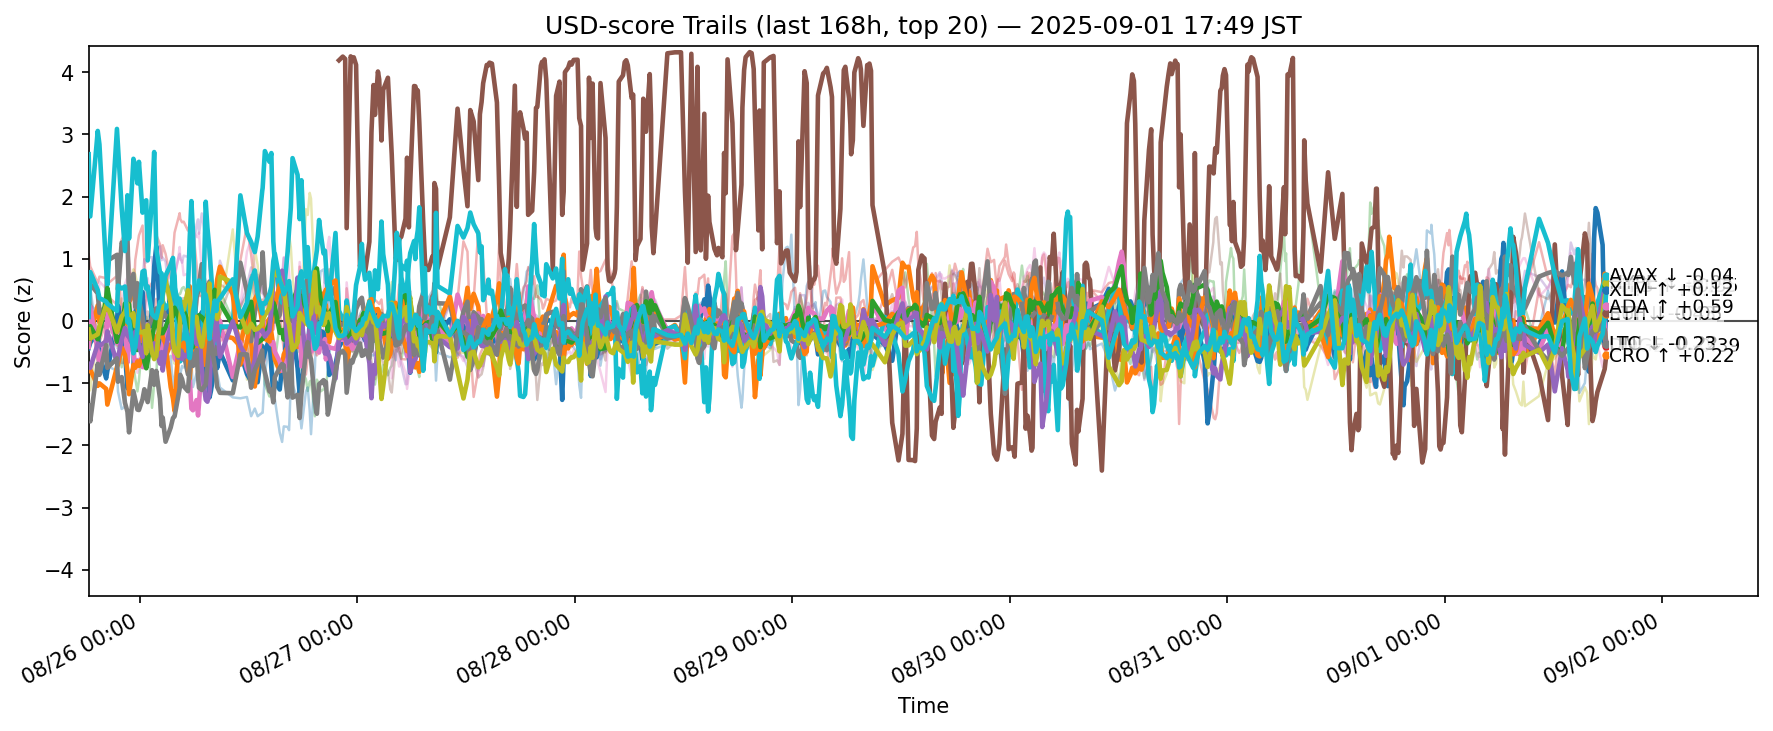

Data behind this chart, as committed beside it:
ts, side, symbol, score
2025-08-25 09:20:36.862641+00:00, usd, ADA, -0.4372
2025-08-25 09:20:36.862641+00:00, usd, AVAX, -0.414
2025-08-25 09:20:36.862641+00:00, usd, BCH, -0.2714
2025-08-25 09:20:36.862641+00:00, usd, BNB, 1.071
2025-08-25 09:20:36.862641+00:00, usd, BTC, -0.08548
2025-08-25 09:20:36.862641+00:00, usd, DOGE, -0.4149
2025-08-25 09:20:36.862641+00:00, usd, DOT, 0.03865
2025-08-25 09:20:36.862641+00:00, usd, ETH, 0.5032
2025-08-25 09:20:36.862641+00:00, usd, HBAR, -0.5988
2025-08-25 09:20:36.862641+00:00, usd, HYPE, 2.681
2025-08-25 09:20:36.862641+00:00, usd, LINK, 0.6999
2025-08-25 09:20:36.862641+00:00, usd, LTC, -0.8
2025-08-25 09:20:36.862641+00:00, usd, SHIB, -0.2818
2025-08-25 09:20:36.862641+00:00, usd, SOL, 0.1345
2025-08-25 09:20:36.862641+00:00, usd, SUI, -0.6989
2025-08-25 09:20:36.862641+00:00, usd, TON, 0.4106
2025-08-25 09:20:36.862641+00:00, usd, TRX, -0.1562
2025-08-25 09:20:36.862641+00:00, usd, UNI, -1.36
2025-08-25 09:20:36.862641+00:00, usd, XLM, -0.1388
2025-08-25 09:20:36.862641+00:00, usd, XRP, 0.06341
2025-08-25 09:31:04.595968+00:00, usd, ADA, -0.3536
2025-08-25 09:31:04.595968+00:00, usd, AVAX, -0.2192
2025-08-25 09:31:04.595968+00:00, usd, BCH, -0.31
2025-08-25 09:31:04.595968+00:00, usd, BNB, 0.8758
2025-08-25 09:31:04.595968+00:00, usd, BTC, 0.2495
2025-08-25 09:31:04.595968+00:00, usd, DOGE, 0.2237
2025-08-25 09:31:04.595968+00:00, usd, DOT, 0.01908
2025-08-25 09:31:04.595968+00:00, usd, ETH, 0.5939
2025-08-25 09:31:04.595968+00:00, usd, HBAR, -1.116
2025-08-25 09:31:04.595968+00:00, usd, HYPE, 1.68
2025-08-25 09:31:04.595968+00:00, usd, LINK, 0.5496
2025-08-25 09:31:04.595968+00:00, usd, LTC, -0.7827
2025-08-25 09:31:04.595968+00:00, usd, SHIB, -0.08397
2025-08-25 09:31:04.595968+00:00, usd, SOL, 0.2896
2025-08-25 09:31:04.595968+00:00, usd, SUI, -0.7549
2025-08-25 09:31:04.595968+00:00, usd, TON, 0.4474
2025-08-25 09:31:04.595968+00:00, usd, TRX, -0.251
2025-08-25 09:31:04.595968+00:00, usd, UNI, -1.615
2025-08-25 09:31:04.595968+00:00, usd, XLM, -0.2822
2025-08-25 09:31:04.595968+00:00, usd, XRP, 0.7853
2025-08-25 10:20:41.559162+00:00, usd, ADA, -0.1678
2025-08-25 10:20:41.559162+00:00, usd, AVAX, 0.2512
2025-08-25 10:20:41.559162+00:00, usd, BCH, -0.249
2025-08-25 10:20:41.559162+00:00, usd, BNB, 0.6117
2025-08-25 10:20:41.559162+00:00, usd, BTC, 0.1614
2025-08-25 10:20:41.559162+00:00, usd, DOGE, -0.4882
2025-08-25 10:20:41.559162+00:00, usd, DOT, -0.317
2025-08-25 10:20:41.559162+00:00, usd, ETH, 0.442
2025-08-25 10:20:41.559162+00:00, usd, HBAR, -0.1958
2025-08-25 10:20:41.559162+00:00, usd, HYPE, 3.055
2025-08-25 10:20:41.559162+00:00, usd, LINK, -0.3766
2025-08-25 10:20:41.559162+00:00, usd, LTC, -1.044
2025-08-25 10:20:41.559162+00:00, usd, SHIB, -0.2992
2025-08-25 10:20:41.559162+00:00, usd, SOL, -0.1854
2025-08-25 10:20:41.559162+00:00, usd, SUI, -0.3668
2025-08-25 10:20:41.559162+00:00, usd, TON, -0.6826
2025-08-25 10:20:41.559162+00:00, usd, TRX, 0.2034
2025-08-25 10:20:41.559162+00:00, usd, UNI, -0.6898
2025-08-25 10:20:41.559162+00:00, usd, XLM, -0.2133
2025-08-25 10:20:41.559162+00:00, usd, XRP, 0.4962
... 12,020 more rows
